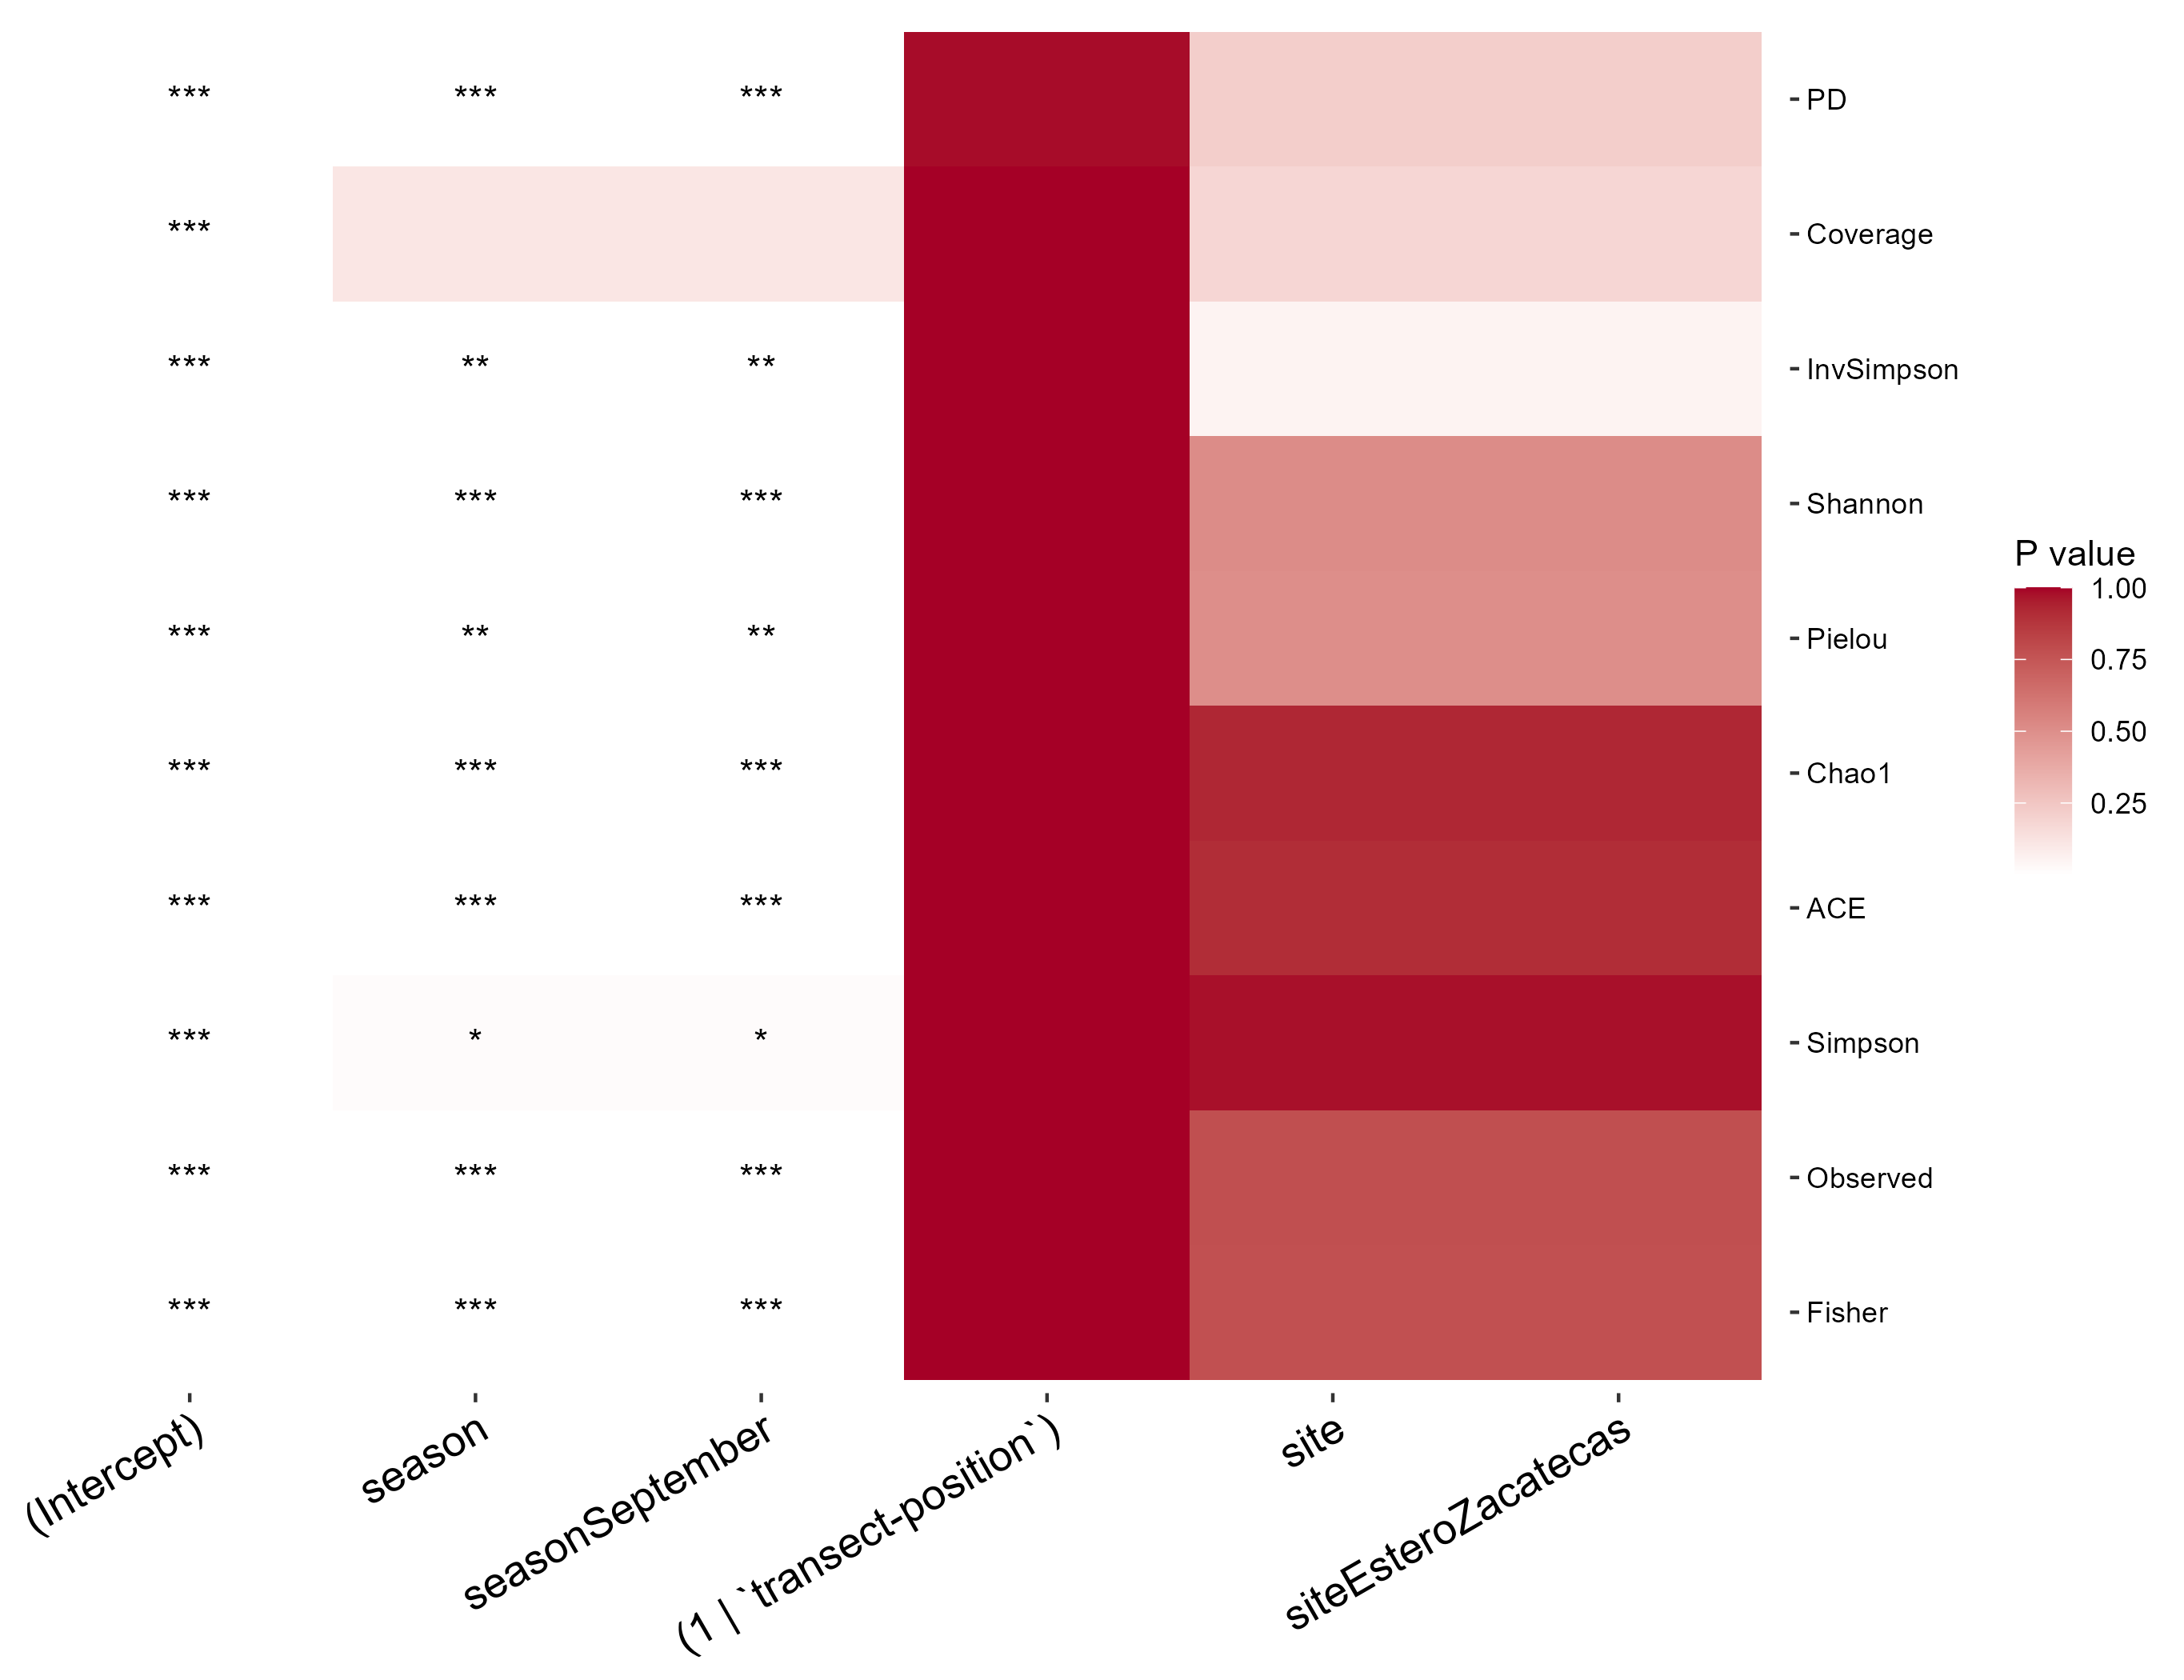

Values plotted in this chart, from the file beside it:
, Method, Measure, Factors, R2, Estimate, Std.Error, P.unadj, Significance
1, lme formula for season+site+(1|`transect…, Observed, Model, Conditional R2: NA; Marginal R2: 0.51436…, NA, NA, NA, NA
2, lme formula for season+site+(1|`transect…, Observed, season, NA, NA, NA, 7.11294459960845e-05, ***
3, lme formula for season+site+(1|`transect…, Observed, site, NA, NA, NA, 0.7802, ns
4, lme formula for season+site+(1|`transect…, Observed, <none>, NA, NA, NA, NA, NA
5, lme formula for season+site+(1|`transect…, Observed, (1 | `transect-position`), NA, NA, NA, 1, ns
6, lme formula for season+site+(1|`transect…, Observed, (Intercept), NA, 1528, 96.24, 3.59486096266591e-13, ***
7, lme formula for season+site+(1|`transect…, Observed, seasonSeptember, NA, -547.6, 111.1, 7.11294459960845e-05, ***
8, lme formula for season+site+(1|`transect…, Observed, siteEsteroZacatecas, NA, -31.42, 111.1, 0.7802, ns
9, lme formula for season+site+(1|`transect…, Chao1, Model, Conditional R2: NA; Marginal R2: 0.47843…, NA, NA, NA, NA
10, lme formula for season+site+(1|`transect…, Chao1, season, NA, NA, NA, 0.0001578, ***
11, lme formula for season+site+(1|`transect…, Chao1, site, NA, NA, NA, 0.9242, ns
12, lme formula for season+site+(1|`transect…, Chao1, <none>, NA, NA, NA, NA, NA
13, lme formula for season+site+(1|`transect…, Chao1, (1 | `transect-position`), NA, NA, NA, 1, ns
14, lme formula for season+site+(1|`transect…, Chao1, (Intercept), NA, 1579, 104.5, 9.25984252898396e-13, ***
15, lme formula for season+site+(1|`transect…, Chao1, seasonSeptember, NA, -554, 120.6, 0.0001578, ***
16, lme formula for season+site+(1|`transect…, Chao1, siteEsteroZacatecas, NA, -11.61, 120.6, 0.9242, ns
17, lme formula for season+site+(1|`transect…, ACE, Model, Conditional R2: NA; Marginal R2: 0.48484…, NA, NA, NA, NA
18, lme formula for season+site+(1|`transect…, ACE, season, NA, NA, NA, 0.0001372, ***
19, lme formula for season+site+(1|`transect…, ACE, site, NA, NA, NA, 0.9049, ns
20, lme formula for season+site+(1|`transect…, ACE, <none>, NA, NA, NA, NA, NA
21, lme formula for season+site+(1|`transect…, ACE, (1 | `transect-position`), NA, NA, NA, 1, ns
22, lme formula for season+site+(1|`transect…, ACE, (Intercept), NA, 1572, 102.6, 7.18864086900107e-13, ***
23, lme formula for season+site+(1|`transect…, ACE, seasonSeptember, NA, -551.1, 118.5, 0.0001372, ***
24, lme formula for season+site+(1|`transect…, ACE, siteEsteroZacatecas, NA, -14.32, 118.5, 0.9049, ns
25, lme formula for season+site+(1|`transect…, Shannon, Model, Conditional R2: NA; Marginal R2: 0.48811…, NA, NA, NA, NA
26, lme formula for season+site+(1|`transect…, Shannon, season, NA, NA, NA, 0.0001422, ***
27, lme formula for season+site+(1|`transect…, Shannon, site, NA, NA, NA, 0.5134, ns
28, lme formula for season+site+(1|`transect…, Shannon, <none>, NA, NA, NA, NA, NA
29, lme formula for season+site+(1|`transect…, Shannon, (1 | `transect-position`), NA, NA, NA, 1, ns
30, lme formula for season+site+(1|`transect…, Shannon, (Intercept), NA, 6.53, 0.1472, 3.042168422503e-22, ***
31, lme formula for season+site+(1|`transect…, Shannon, seasonSeptember, NA, -0.7878, 0.1699, 0.0001422, ***
32, lme formula for season+site+(1|`transect…, Shannon, siteEsteroZacatecas, NA, -0.113, 0.1699, 0.5134, ns
33, lme formula for season+site+(1|`transect…, Simpson, Model, Conditional R2: NA; Marginal R2: 0.22993…, NA, NA, NA, NA
34, lme formula for season+site+(1|`transect…, Simpson, season, NA, NA, NA, 0.01598, *
35, lme formula for season+site+(1|`transect…, Simpson, site, NA, NA, NA, 0.9792, ns
36, lme formula for season+site+(1|`transect…, Simpson, <none>, NA, NA, NA, NA, NA
37, lme formula for season+site+(1|`transect…, Simpson, (1 | `transect-position`), NA, NA, NA, 1, ns
38, lme formula for season+site+(1|`transect…, Simpson, (Intercept), NA, 0.9948, 0.001848, 5.85940861789375e-45, ***
39, lme formula for season+site+(1|`transect…, Simpson, seasonSeptember, NA, -0.005592, 0.002134, 0.01598, *
40, lme formula for season+site+(1|`transect…, Simpson, siteEsteroZacatecas, NA, -5.6259259259525e-05, 0.002134, 0.9792, ns
41, lme formula for season+site+(1|`transect…, InvSimpson, Model, Conditional R2: NA; Marginal R2: 0.43961…, NA, NA, NA, NA
42, lme formula for season+site+(1|`transect…, InvSimpson, season, NA, NA, NA, 0.001268, **
43, lme formula for season+site+(1|`transect…, InvSimpson, site, NA, NA, NA, 0.05292, ns
44, lme formula for season+site+(1|`transect…, InvSimpson, <none>, NA, NA, NA, NA, NA
45, lme formula for season+site+(1|`transect…, InvSimpson, (1 | `transect-position`), NA, NA, NA, 1, ns
46, lme formula for season+site+(1|`transect…, InvSimpson, (Intercept), NA, 342.6, 40.7, 3.61632320328023e-08, ***
47, lme formula for season+site+(1|`transect…, InvSimpson, seasonSeptember, NA, -174.8, 47, 0.001268, **
48, lme formula for season+site+(1|`transect…, InvSimpson, siteEsteroZacatecas, NA, -96.41, 47, 0.05292, ns
49, lme formula for season+site+(1|`transect…, Fisher, Model, Conditional R2: NA; Marginal R2: 0.51129…, NA, NA, NA, NA
50, lme formula for season+site+(1|`transect…, Fisher, season, NA, NA, NA, 7.64976396332292e-05, ***
51, lme formula for season+site+(1|`transect…, Fisher, site, NA, NA, NA, 0.7744, ns
52, lme formula for season+site+(1|`transect…, Fisher, <none>, NA, NA, NA, NA, NA
53, lme formula for season+site+(1|`transect…, Fisher, (1 | `transect-position`), NA, NA, NA, 1, ns
54, lme formula for season+site+(1|`transect…, Fisher, (Intercept), NA, 380.4, 28.76, 1.18850293111953e-11, ***
55, lme formula for season+site+(1|`transect…, Fisher, seasonSeptember, NA, -162.6, 33.21, 7.64976396332294e-05, ***
56, lme formula for season+site+(1|`transect…, Fisher, siteEsteroZacatecas, NA, -9.644, 33.21, 0.7744, ns
57, lme formula for season+site+(1|`transect…, Pielou, Model, Conditional R2: NA; Marginal R2: 0.37393…, NA, NA, NA, NA
58, lme formula for season+site+(1|`transect…, Pielou, season, NA, NA, NA, 0.001521, **
59, lme formula for season+site+(1|`transect…, Pielou, site, NA, NA, NA, 0.5017, ns
60, lme formula for season+site+(1|`transect…, Pielou, <none>, NA, NA, NA, NA, NA
... 20 more rows
